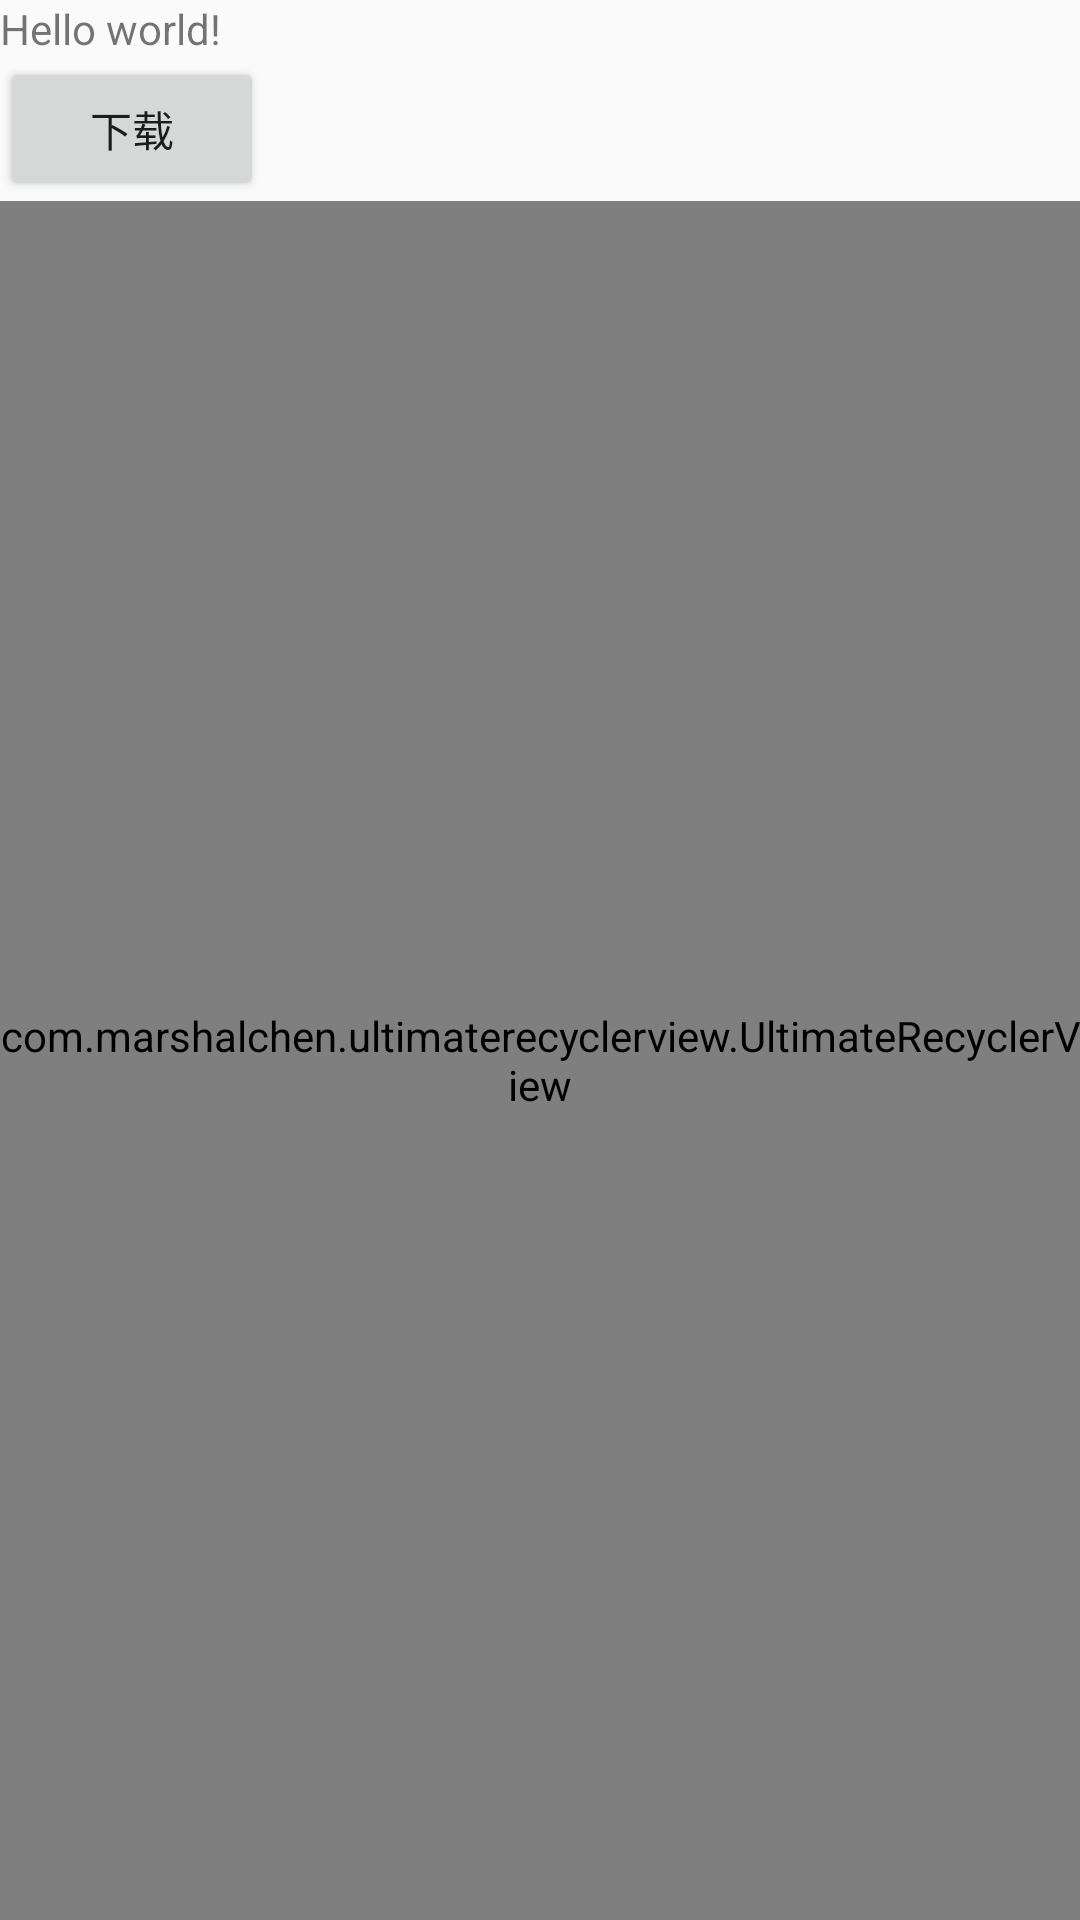

Android layout source for this screen:
<!-- AndroidManifest.xml: application theme AppTheme -->
<!-- res/layout/activity_demo.xml -->
<LinearLayout xmlns:android="http://schemas.android.com/apk/res/android"
    xmlns:tools="http://schemas.android.com/tools"
    android:layout_width="match_parent"
    android:layout_height="match_parent"
    android:orientation="vertical"
    xmlns:app="http://schemas.android.com/apk/res-auto"
    tools:context="zwb.cn.demo.Demo">

    <TextView
        android:id="@+id/tv_load"
        android:text="@string/hello_world"
        android:layout_width="wrap_content"
        android:layout_height="wrap_content" />

    <Button
        android:id="@+id/bt_action"
        android:text="下载"
        android:layout_width="wrap_content"
        android:layout_height="wrap_content" />
    <com.marshalchen.ultimaterecyclerview.UltimateRecyclerView
        android:layout_width="fill_parent"
        android:layout_height="fill_parent"
        android:id="@+id/ultimate_recycler_view"
        app:recyclerviewScrollbars="vertical"
        />

</LinearLayout>
<!-- resources referenced by this layout -->
<resources>
  <string name="hello_world">Hello world!</string>
  <style name="AppTheme" parent="Theme.AppCompat.Light.DarkActionBar">
          
      </style>
</resources>
